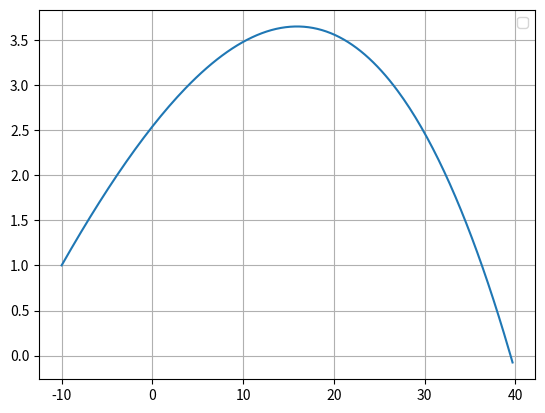

Here is the Python script that generated this plot:
# -*- coding: utf-8 -*-
"""
Created on Mon May  2 16:14:56 2022

@author: draki
"""

import matplotlib.pyplot as plt
import numpy as np

dt = 0.01
m = 57/1000
r = 67/2000
area = np.pi*r**2
PAr = 1.225
TerminalVel = 100*1000/3600
t = np.arange(0,5+dt, dt)
g = -9.8
ang0 = 10/180*np.pi
v0 = 130*1000/3600

D = -g /TerminalVel**2
CMag = 0.5*PAr*r*area/m

Wz = 100

Rx = np.zeros(t.size)
Ry = np.zeros(t.size)
Rz = np.zeros(t.size)

Rx[0] = -10
Ry[0] = 1



Vx = np.zeros(t.size)
Vy = np.zeros(t.size)
Vz = np.zeros(t.size)

Vx[0] = v0*np.cos(ang0)
Vy[0] = v0*np.sin(ang0)
Vz[0] = 0.0

for i in range(t.size-1):
    vAbs = np.sqrt(Vx[i]**2+Vy[i]**2+Vz[i]**2)
    
    Amx = -CMag * Wz * Vy[i]
    Amy = CMag * Wz * Vx[i]
    
    Ax = -D*vAbs*Vx[i] + Amx
    Ay =  g -D*vAbs*Vy[i] + Amy
    Az =  -D*vAbs*Vz[i]

    
    Vx[i+1] = Vx[i]+ Ax*dt
    Vy[i+1] = Vy[i]+ Ay*dt
    Vz[i+1] = Vz[i]+ Az*dt
    
    Rx[i+1] = Rx[i] + Vx[i]*dt
    Ry[i+1] = Ry[i] + Vy[i]*dt
    Rz[i+1] = Rz[i] + Vz[i]*dt
    
    if(Ry[i] < 0):
        break;

t = t[:i+2]
Rx = Rx[:i+2]
Ry = Ry[:i+2]
Rz = Rz[:i+2]
Vx = Vx[:i+2]
Vy = Vy[:i+2]
Vz = Vz[:i+2]

#plt.plot(t,Rx, label="X")
#plt.plot(t,Ry, label="Y")
#plt.plot(t,Rz, label="Z")
plt.plot(Rx,Ry)
plt.legend()
plt.grid()
plt.show()

aux = np.argmin(abs(Ry[-2:]))
tsolosi = t[-2:][aux]
xsolosi = Rx[-2:][aux]

print("SEM RES")
print("Instante de altura máxima")
print(t[np.where(Ry == np.amax(Ry))])
print("Altura máxima")
print(np.amax(Ry))
print("Instante de regresso ao solo")
print(tsolosi)
print("Maximo alcançe")
print(xsolosi)
